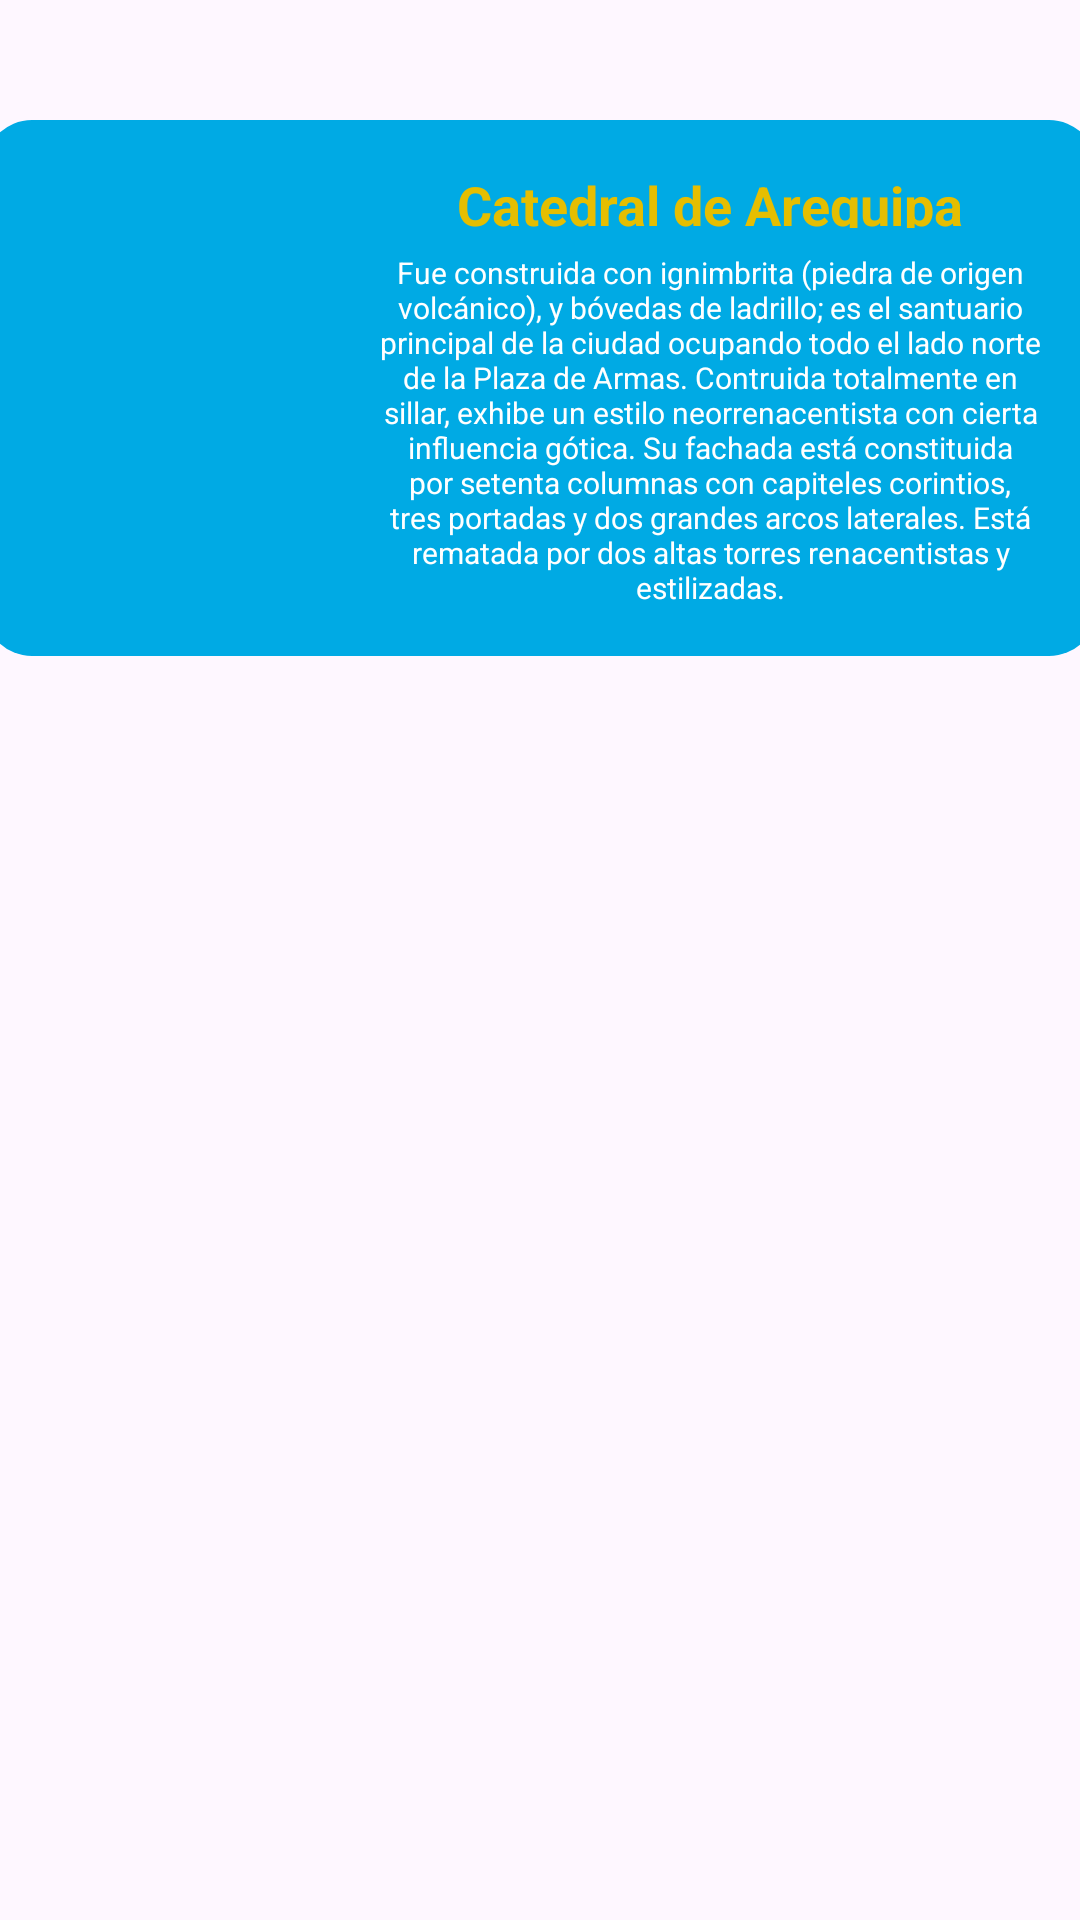

This screen was rendered from an Android layout file. Write that file and the resources it references.
<!-- AndroidManifest.xml: application theme Theme.Laboratorio05IDNP -->
<!-- res/layout/fragment_actividad1.xml -->
<?xml version="1.0" encoding="utf-8"?>
<FrameLayout xmlns:android="http://schemas.android.com/apk/res/android"
    xmlns:app="http://schemas.android.com/apk/res-auto"
    xmlns:tools="http://schemas.android.com/tools"
    android:layout_width="match_parent"
    android:layout_height="match_parent"
    tools:context=".fragments.Actividad1Fragment">


    <androidx.constraintlayout.widget.ConstraintLayout
        android:id="@+id/elementActivity1"
        android:layout_width="371dp"
        android:layout_height="wrap_content"
        android:layout_gravity="center_horizontal"
        android:layout_marginTop="40dp"
        android:background="@drawable/border_layout"
        android:padding="16dp"
        android:textAlignment="center">

        <LinearLayout
            android:id="@+id/image_container"
            android:layout_width="0dp"
            android:layout_height="wrap_content"
            android:gravity="center"
            android:orientation="vertical"
            app:layout_constraintBottom_toBottomOf="@id/info_container"
            app:layout_constraintEnd_toStartOf="@id/info_container"
            app:layout_constraintHorizontal_weight="1.5"
            app:layout_constraintStart_toStartOf="parent"
            app:layout_constraintTop_toTopOf="parent">

            <ImageView
                android:id="@+id/place_image"
                android:layout_width="100dp"
                android:layout_height="100dp"
                android:background="@drawable/shape_circulo"
                android:clipToOutline="true"
                android:elevation="4dp"
                android:scaleType="centerCrop"
                android:src="@drawable/catedral" />

        </LinearLayout>

        <LinearLayout
            android:id="@+id/info_container"
            android:layout_width="0dp"
            android:layout_height="wrap_content"
            android:gravity="center_horizontal"
            android:orientation="vertical"
            app:layout_constraintBottom_toBottomOf="@id/image_container"
            app:layout_constraintEnd_toEndOf="parent"
            app:layout_constraintHorizontal_weight="3"
            app:layout_constraintStart_toEndOf="@id/image_container"
            app:layout_constraintTop_toTopOf="parent">


            <TextView
                android:id="@+id/title"
                android:layout_width="wrap_content"
                android:layout_height="20dp"
                android:text="Catedral de Arequipa"
                android:textColor="#E5BE01"
                android:textSize="18sp"
                android:textStyle="bold" />

            <TextView
                android:id="@+id/info"
                android:layout_width="wrap_content"
                android:layout_height="wrap_content"
                android:layout_marginTop="8dp"
                android:text="Fue construida con ignimbrita (piedra de origen volcánico), y bóvedas de ladrillo; es el santuario principal de la ciudad ocupando todo el lado norte de la Plaza de Armas. Contruida totalmente en sillar, exhibe un estilo neorrenacentista con cierta influencia gótica. Su fachada está constituida por setenta columnas con capiteles corintios, tres portadas y dos grandes arcos laterales. Está rematada por dos altas torres renacentistas y estilizadas."
                android:textAlignment="center"
                android:textColor="#FFF"
                android:textSize="10sp" />

        </LinearLayout>


    </androidx.constraintlayout.widget.ConstraintLayout>
</FrameLayout>
<!-- resources referenced by this layout -->
<resources>
  <!-- drawable border_layout (drawable) -->
  <?xml version="1.0" encoding="utf-8"?>
  <shape xmlns:android="http://schemas.android.com/apk/res/android"
      android:shape="rectangle">
      <solid android:color="#00AAE4" />
  
      <corners android:radius="16dp"/> 
  </shape>
  <style name="Theme.Laboratorio05IDNP" parent="Base.Theme.Laboratorio05IDNP" />
  <style name="Base.Theme.Laboratorio05IDNP" parent="Theme.Material3.DayNight.NoActionBar">
          
          
      </style>
</resources>
